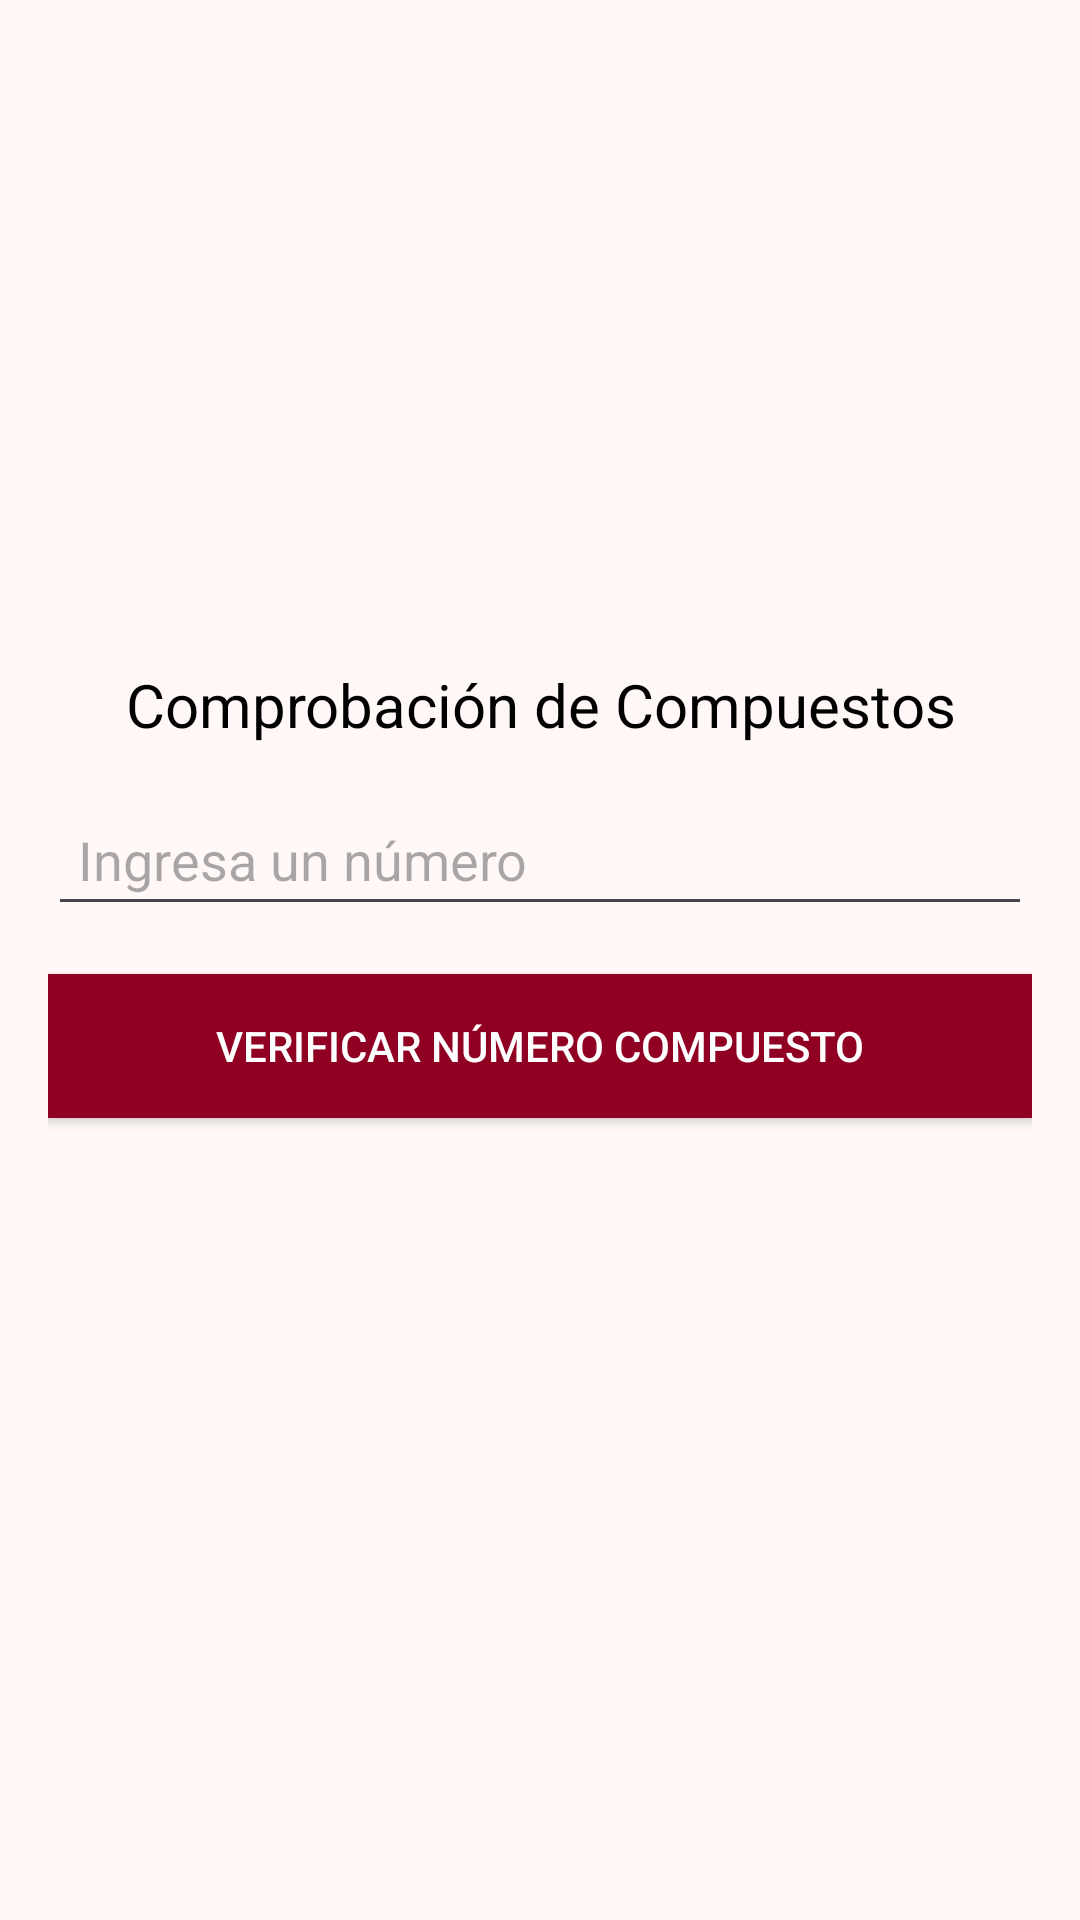

Layout XML and referenced resources for this Android screen:
<!-- AndroidManifest.xml: application theme Theme.EjerciciosDrawerMenu -->
<!-- res/layout/fragment_comprobacion_compuestos.xml -->
<?xml version="1.0" encoding="utf-8"?>
<LinearLayout xmlns:android="http://schemas.android.com/apk/res/android"
    xmlns:tools="http://schemas.android.com/tools"
    android:layout_width="match_parent"
    android:layout_height="match_parent"
    android:orientation="vertical"
    android:padding="16dp"
    android:gravity="center"
    tools:context=".ComprobacionCompuestosFragment">

    
    <TextView
        android:layout_width="wrap_content"
        android:layout_height="wrap_content"
        android:text="Comprobación de Compuestos"
        android:textSize="20sp"
        android:textAlignment="center"
        android:paddingBottom="16dp"
        android:textColor="#000000"/> 

    
    <EditText
        android:id="@+id/et_number"
        android:layout_width="match_parent"
        android:layout_height="wrap_content"
        android:hint="Ingresa un número"
        android:inputType="number"
        android:padding="10dp"
        android:layout_marginBottom="16dp"
        android:textColor="#000000"/> 

    
    <Button
        android:id="@+id/btn_check_composed"
        android:layout_width="match_parent"
        android:layout_height="wrap_content"
        android:text="Verificar Número Compuesto"
        android:background="@color/md_theme_primary"
        android:textColor="#FFFFFF"
    android:layout_marginBottom="24dp"/>

    
    <TextView
        android:id="@+id/tv_result"
        android:layout_width="wrap_content"
        android:layout_height="wrap_content"
        android:text=""
        android:textSize="16sp"
        android:textAlignment="center"
        android:textColor="#000000"/> 

</LinearLayout>
<!-- resources referenced by this layout -->
<resources>
  <color name="md_theme_primary">#8F0022</color>
  <style name="Theme.EjerciciosDrawerMenu" parent="Base.Theme.EjerciciosDrawerMenu" />
  <color name="md_theme_onPrimary">#FFFFFF</color>
  <color name="md_theme_primaryContainer">#D20037</color>
  <color name="md_theme_onPrimaryContainer">#FFFFFF</color>
  <color name="md_theme_secondary">#7F0026</color>
  <color name="md_theme_onSecondary">#FFFFFF</color>
  <color name="md_theme_secondaryContainer">#BA1B41</color>
  <color name="md_theme_onSecondaryContainer">#FFFFFF</color>
  <color name="md_theme_tertiary">#5D5F5F</color>
  <color name="md_theme_onTertiary">#FFFFFF</color>
  <color name="md_theme_tertiaryContainer">#FFFFFF</color>
  <color name="md_theme_onTertiaryContainer">#575859</color>
  <color name="md_theme_error">#9A2100</color>
  <color name="md_theme_onError">#FFFFFF</color>
  <color name="md_theme_errorContainer">#DC3300</color>
  <color name="md_theme_onErrorContainer">#FFFFFF</color>
  <color name="md_theme_background">#FFF8F7</color>
  <color name="md_theme_onBackground">#281717</color>
  <color name="md_theme_surface">#FFF8F7</color>
  <color name="md_theme_onSurface">#281717</color>
  <color name="md_theme_surfaceVariant">#FFDAD9</color>
  <color name="md_theme_onSurfaceVariant">#5C3F40</color>
  <color name="md_theme_outline">#916F6F</color>
  <color name="md_theme_outlineVariant">#E6BDBD</color>
  <color name="md_theme_inverseSurface">#3F2B2B</color>
  <color name="md_theme_inverseOnSurface">#FFEDEC</color>
  <color name="md_theme_inversePrimary">#FFB3B4</color>
  <color name="md_theme_primaryFixed">#FFDAD9</color>
  <color name="md_theme_onPrimaryFixed">#40000A</color>
  <color name="md_theme_primaryFixedDim">#FFB3B4</color>
  <color name="md_theme_onPrimaryFixedVariant">#920023</color>
  <color name="md_theme_secondaryFixed">#FFDADB</color>
  <color name="md_theme_onSecondaryFixed">#40000F</color>
  <color name="md_theme_secondaryFixedDim">#FFB2B8</color>
  <color name="md_theme_onSecondaryFixedVariant">#91002D</color>
  <color name="md_theme_tertiaryFixed">#E2E2E2</color>
  <color name="md_theme_onTertiaryFixed">#1A1C1C</color>
  <color name="md_theme_tertiaryFixedDim">#C6C6C7</color>
  <color name="md_theme_onTertiaryFixedVariant">#454747</color>
  <color name="md_theme_surfaceDim">#F3D2D2</color>
  <color name="md_theme_surfaceBright">#FFF8F7</color>
  <color name="md_theme_surfaceContainerLowest">#FFFFFF</color>
  <color name="md_theme_surfaceContainerLow">#FFF0F0</color>
  <color name="md_theme_surfaceContainer">#FFE9E8</color>
  <color name="md_theme_surfaceContainerHigh">#FFE1E1</color>
  <color name="md_theme_surfaceContainerHighest">#FCDBDA</color>
</resources>
